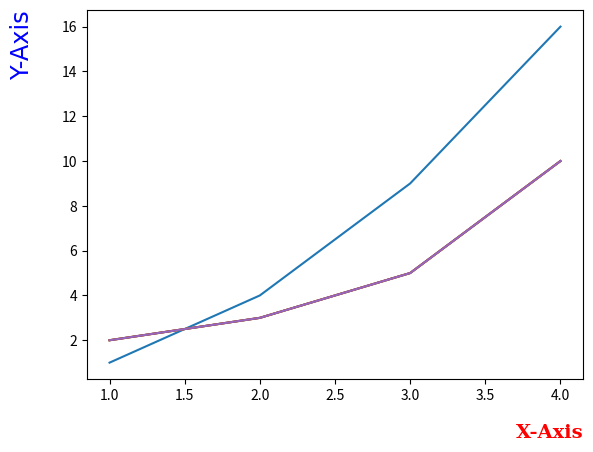

Reproduce this figure in Python.
#%%

import matplotlib.pyplot as plt

#축 레이블 설정하기
plt.plot([1, 2, 3, 4], [1, 4, 9, 16])
plt.xlabel('X-Label')
plt.ylabel('Y-Label')
plt.show()

# 여백 지정하기(padding 값)
plt.plot([1, 2, 3, 4], [2, 3, 5, 10])
plt.xlabel('X-Axis', labelpad=15)
plt.ylabel('Y-Axis', labelpad=20)
plt.show()

# 폰트 설정하기
plt.plot([1, 2, 3, 4], [2, 3, 5, 10])
# x축 폰트, 컬러, 굵기, 사이즈 지정
plt.xlabel('X-Axis', labelpad=15, fontdict={'family': 'serif', 
                                            'color': 'b', 
                                            'weight': 'bold', 
                                            'size': 14})
# y축 폰트, 컬러, 굵기, 사이즈 지정
plt.ylabel('Y-Axis', labelpad=20, fontdict={'family': 'fantasy', 
                                            'color': 'deeppink', 
                                            'weight': 'normal', 
                                            'size': 'xx-large'})
plt.show()


# 폰트를 정의하여 사용도 가능
font1 = {'family': 'serif',
         'color': 'r',
         'weight': 'bold',
         'size': 14
         }

font2 = {'family': 'fantasy',
         'color': 'b',
         'weight': 'normal',
         'size': 'xx-large'
         }

plt.plot([1, 2, 3, 4], [2, 3, 5, 10])
plt.xlabel('X-Axis', labelpad=15, fontdict=font1)
plt.ylabel('Y-Axis', labelpad=20, fontdict=font2)
plt.show()



# 위치 지정하기
plt.plot([1, 2, 3, 4], [2, 3, 5, 10])

# x축 레이블 위치 지정
plt.xlabel('X-Axis', loc='right')

# y축 레이블 위치 지정
plt.ylabel('Y-Axis', loc='top')
plt.show()


